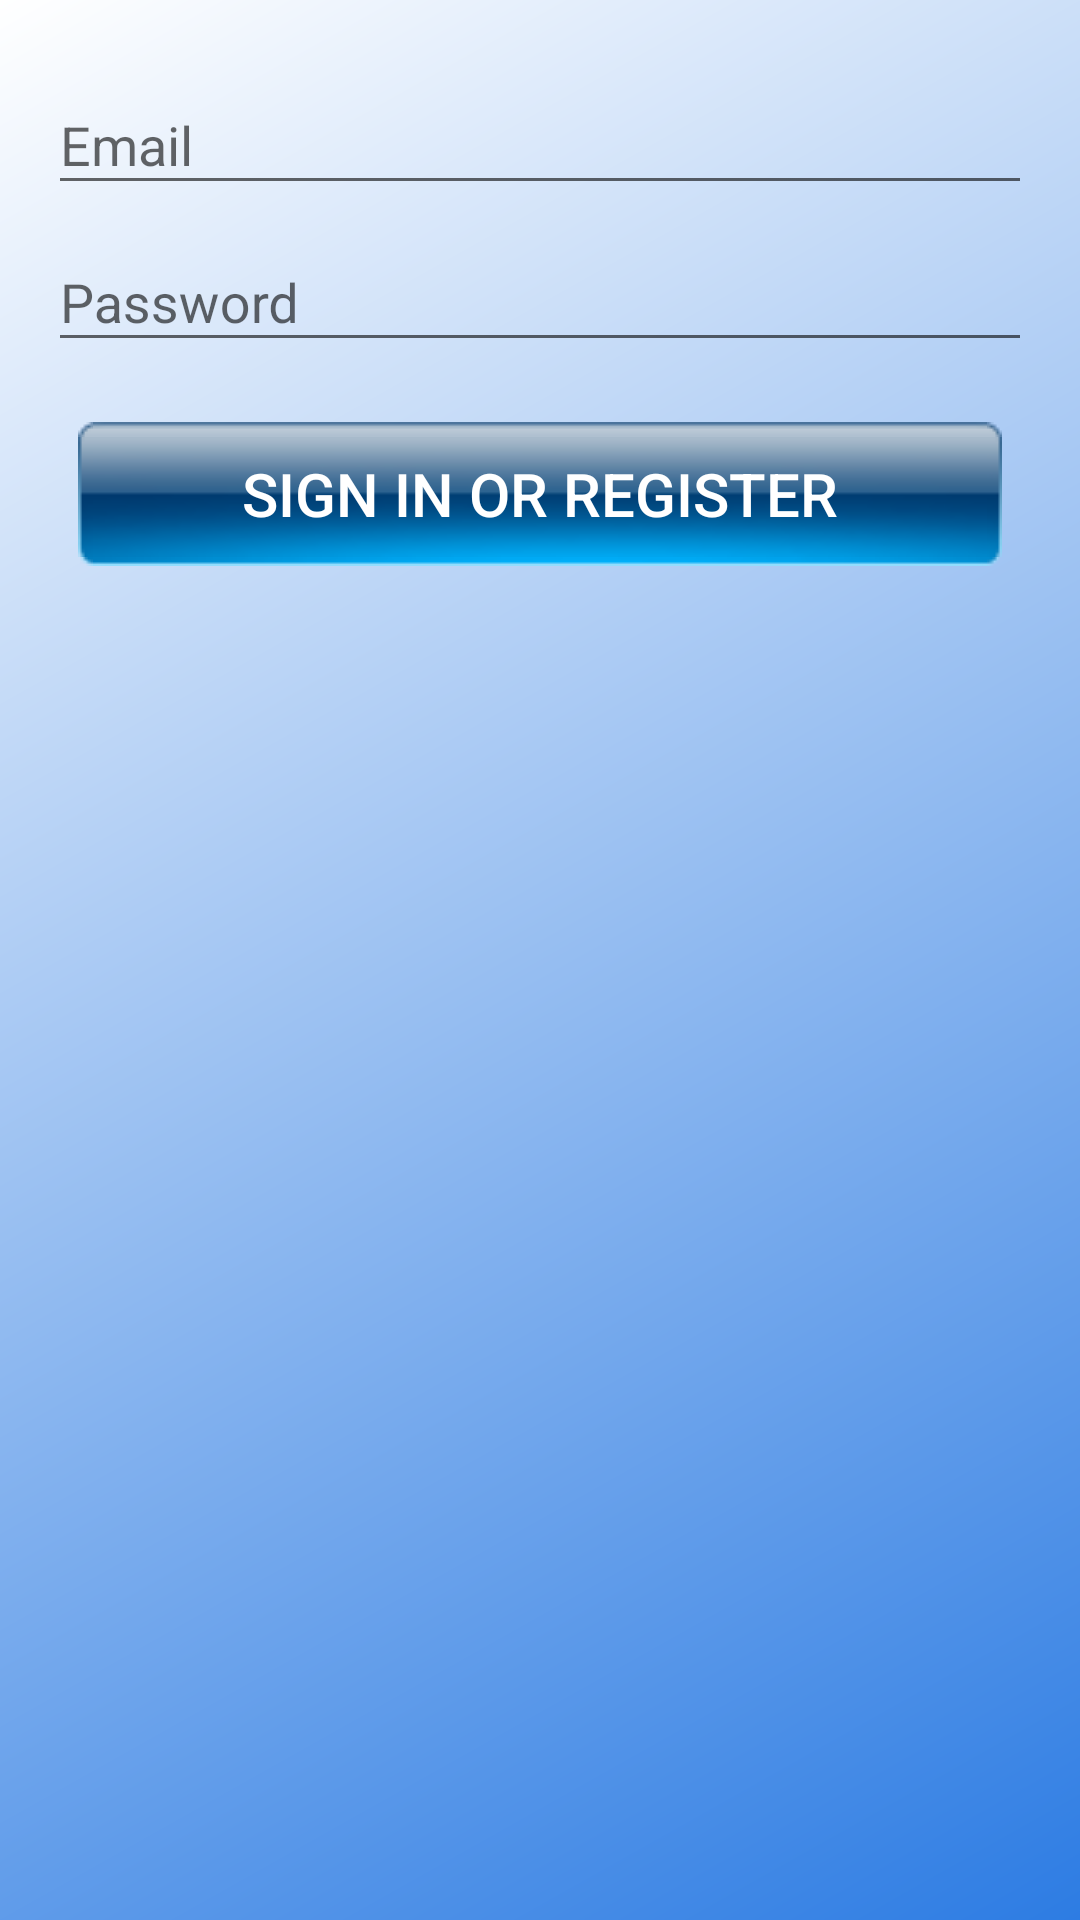

The Android layout XML behind this screen, and the referenced resources:
<!-- AndroidManifest.xml: application theme MyAppTheme -->
<!-- res/layout/activity_login.xml -->
<LinearLayout xmlns:android="http://schemas.android.com/apk/res/android"
    xmlns:tools="http://schemas.android.com/tools"
    android:layout_width="match_parent"
    android:layout_height="match_parent"
    android:gravity="center_horizontal"
    android:orientation="vertical"
    android:paddingBottom="@dimen/activity_vertical_margin"
    android:paddingLeft="@dimen/activity_horizontal_margin"
    android:paddingRight="@dimen/activity_horizontal_margin"
    android:paddingTop="@dimen/activity_vertical_margin"
    android:id="@+id/popUp_position"
    tools:context="com.alcala.patienthelperapp.LoginActivity"
    android:background="@drawable/background_style">

    
    <ProgressBar
        android:id="@+id/login_progress"
        style="?android:attr/progressBarStyleLarge"
        android:layout_width="wrap_content"
        android:layout_height="wrap_content"
        android:layout_marginBottom="8dp"
        android:visibility="gone" />

    <ScrollView
        android:id="@+id/login_form"
        android:layout_width="match_parent"
        android:layout_height="match_parent">

        <LinearLayout
            android:id="@+id/email_login_form"
            android:layout_width="match_parent"
            android:layout_height="wrap_content"
            android:orientation="vertical">

            <android.support.design.widget.TextInputLayout
                android:layout_width="match_parent"
                android:layout_height="wrap_content">

                <AutoCompleteTextView
                    android:id="@+id/email"
                    android:layout_width="match_parent"
                    android:layout_height="wrap_content"
                    android:hint="@string/prompt_email"
                    android:inputType="textEmailAddress"
                    android:maxLines="1"
                    android:singleLine="true" />

            </android.support.design.widget.TextInputLayout>

            <android.support.design.widget.TextInputLayout
                android:layout_width="match_parent"
                android:layout_height="wrap_content">

                <EditText
                    android:id="@+id/password"
                    android:layout_width="match_parent"
                    android:layout_height="wrap_content"
                    android:hint="@string/prompt_password"
                    android:imeActionId="@+id/login"
                    android:imeActionLabel="@string/action_sign_in_short"
                    android:imeOptions="actionUnspecified"
                    android:inputType="textPassword"
                    android:maxLines="1"
                    android:singleLine="true" />

            </android.support.design.widget.TextInputLayout>

            <Button
                android:id="@+id/email_sign_in_button"
                style="@style/MyTextView.Button"
                android:layout_width="match_parent"
                android:layout_height="wrap_content"
                android:text="@string/action_sign_in" />

        </LinearLayout>
    </ScrollView>
</LinearLayout>
<!-- resources referenced by this layout -->
<resources>
  <dimen name="activity_horizontal_margin">16dp</dimen>
  <dimen name="activity_vertical_margin">16dp</dimen>
  <!-- drawable background_style (drawable) -->
  <?xml version="1.0" encoding="utf-8"?>
  <shape
      xmlns:android="http://schemas.android.com/apk/res/android"
      android:shape="rectangle">
      <gradient
          android:startColor="#2d7ce3"
          android:endColor="#fff"
          android:angle="135">
      </gradient>
  
  </shape>
  <string name="action_sign_in">Sign in or register</string>
  <string name="action_sign_in_short">Sign in</string>
  <string name="prompt_email">Email</string>
  <string name="prompt_password">Password</string>
  <style name="MyTextView.Button">
          <item name="android:background">@drawable/btn_blue_glossy</item>
          <item name="android:textColor">@color/light</item>
          <item name="android:layout_marginTop">20dp</item>
      </style>
  <style name="MyAppTheme" parent="Theme.AppCompat.Light.DarkActionBar">
          
          <item name="colorPrimary">@color/colorPrimary</item>
          <item name="colorPrimaryDark">@color/colorPrimaryDark</item>
          <item name="colorAccent">@color/colorAccent</item>
          <item name="background">@drawable/background_style</item>
      </style>
  <color name="light">#FFFF</color>
  <color name="colorPrimary">#3F51B5</color>
  <color name="colorPrimaryDark">#303F9F</color>
  <color name="colorAccent">#FF4081</color>
</resources>
